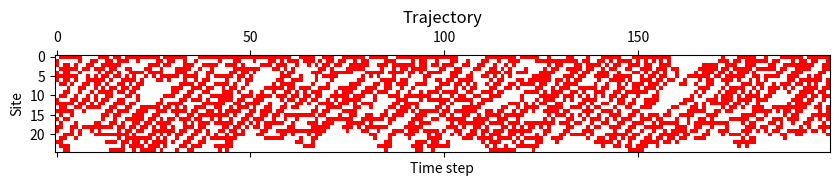

Write Python code to recreate this figure.
# ------------------------------------------------------------

# Code to implement Kinetically Constrained Models
#
# *References*
# [1] The Fredrickson-Aldersen Model [Frederickson and Alderson 1984](https://journals.aps.org/prl/abstract/10.1103/PhysRevLett.53.1244)
# [2] The East Model [Jackle and Eisinger 1991](https://link.springer.com/article/10.1007/BF01453764)
# [redacted]

# ------------------------------------------------------------

import numpy as np
import matplotlib.pyplot as plt
import scipy.optimize as optimize

class KCM(object):
    """

    For convenience sake, we interpret the spins as occupation numbers $$0, 1$$
    rather than the conventional up/down $$\pm 1$$.

    This class produces a single trajectory.

    """

    def __init__(self, prob_transition, num_sites, num_steps, num_burnin_steps=0):
        """
        :param float trans_prob: The probability (with value in range [0, 1])
            of a spin flipping if its right neighbor is up (i.e. =1).
        :param int num_sites: The number of sites to include in the chain.
        :param int num_steps: The number of steps to include in a trajectory.
        :param int num_burnin_steps: The number of steps to equilibrate a
            randomly initialized configuration.

        """
        assert prob_transition <= 1 and prob_transition >= 0
        assert num_sites > 1

        self.prob_transition = prob_transition
        self.num_sites = num_sites
        self.num_steps = num_steps
        self.num_burnin_steps = num_burnin_steps

    def _step(self, state):
        raise NotImplementedError("")

    def gen_trajectory(self, init_state=None):
        """
        Generates a trajectory of ``self.num_steps`` steps, preceded by
        ``self.num_burnin_step`` burn-in steps.

        :param (np.array or None) init_state: An optional numpy array of 0s and
            1s that should have size ``(self.num_sites, )``. If None, defaults
            to a randomly chosen array of 0s and 1s.


        :returns (np.array) trajectory: A trajectory of shape
            (self.num_steps, self.num_sites). The rows are states.

        Note: if ``self.num_burnin_steps > 0``, then ``init_state`` will NOT be
            the first entry in trajectories
        """

        state = init_state
        trajectory = np.zeros((self.num_steps, self.num_sites))

        if init_state is None:
            state = np.random.choice([0, 1], size=(self.num_sites, ))

        assert state.shape == (self.num_sites, )

        for _ in range(self.num_burnin_steps - 1): # -1 because we update state once more in the forloop below.
            state = self._step(state)

        for i in range(self.num_steps):
            state = self._step(state)
            trajectory[i, :] = state

        return trajectory


class EastKCM(KCM):
    """

    The East Model is a kinetic 1-dimensional Ising chain.
     - It's spins are non-interacting.
     - Spin ``i`` can flip with probability ``prob_transition`` iff spin ``i+1``
       (to the right, i.e. "east") is "up"
     - Boundaries are closed.

    For convenience sake, we interpret the spins as occupation numbers $$0, 1$$
    rather than the conventional up/down $$\pm 1$$.

    This class produces a single trajectory.

    """

    def __init__(self, prob_transition, num_sites, num_steps, num_burnin_steps=0):
        """
        :param float trans_prob: The probability (with value in range [0, 1])
            of a spin flipping if its right neighbor is up (i.e. =1).
        :param int num_sites: The number of sites to include in the chain.
        :param int num_steps: The number of steps to include in a trajectory.
        :param int num_burnin_steps: The number of steps to equilibrate a
            randomly initialized configuration.

        """
        super(EastKCM, self).__init__(prob_transition, num_sites, num_steps, num_burnin_steps)

    def _step(self, state):
        """
        Carries out one step on ``state``.
        Iterate over all indices and probabilistically update (with probability
        ``self.prob_transition``) those spins whose right-neighbors have value 0

        """

        for i in range(self.num_sites - 1):
            if state[i + 1] == 1 and np.random.uniform() < self.prob_transition:
                state[i] = 1 - state[i]

        return state

class SoftenedFA(KCM):

    """

    The one-spin softened Fredrickson-Andersen Model is a kinetic 1-dimensional Ising chain.
     - It's spins are non-interacting.
     - Spin ``i`` can flip with probability ``prob_transition`` iff spin ``i+1``
       (to the right or left, i.e. "east") is "up"
     - Boundaries are closed.

    For convenience sake, we interpret the spins as occupation numbers $$0, 1$$
    rather than the conventional up/down $$\pm 1$$.

    This class produces a single trajectory.

    The rate for flipping a spin 0 -> 1 is ``= weight_activation * C_i``
    The rate for flipping a spin 1 -> 0 is ``= weight_activation * inactivation_ratio * C_i``
    The rate of swapping (0, 1) -> (1,0) is ``=rate_activation * rate_swap``

    """

    def __init__(self, rate_swap=None, biasing_field=None, temperature=1., coupling_energy=0., inactivation_ratio=None, softening_param=0., num_sites=50, num_steps=100, num_burnin_steps=0):
        """
        :param float rate_swap: The swapping rate for the transition (0, 1) -> (1, 0)
        :param float temperature: The temperature which controls the transition rate 1 -> 0
        :param float coupling_energy: The energy which together with the temperature controls the transition rate 1 -> 0
        :param float softening_param: The extent to which even immobile regions are allowed to become mobile
        :Param int num_sites: The number of sites to include in the chain.
        :param int num_steps: The number of steps to include in a trajectory.
        :param int num_burnin_steps: The number of steps to equilibrate a
            randomly initialized configuration.

        """
        super(SoftenedFA, self).__init__(0., num_sites, num_steps, num_burnin_steps)
        self.temperature = temperature
        self.softening_param = softening_param
        self.coupling_energy  = coupling_energy

        # Derived quanities
        if inactivation_ratio is None:
            inactivation_ratio = np.exp(-coupling_energy / temperature) # Defaults to 1. i.e. 0 -> 1 is as likely as 1 -> 0

        self.inactivation_ratio = inactivation_ratio

        # Rates
        self.get_neighbor_constraint = lambda neighbors: (np.sum(neighbors) + np.size(neighbors) * self.softening_param / 2)
        self.get_rate_activation = lambda neighbors:  self.get_neighbor_constraint(neighbors)
        self.get_rate_inactivation = lambda neighbors:  (self.inactivation_ratio * self.get_neighbor_constraint(neighbors))

        # Probabilities
        self.get_prob_from_rate = lambda rate: 1 - np.exp(-rate)

        self.get_prob_activation = lambda neighbors: self.get_prob_from_rate(self.get_rate_activation(neighbors))
        self.get_prob_inactivation = lambda neighbors: self.get_prob_from_rate(self.get_rate_inactivation(neighbors))

        print("Neighboring spins; Probability activation; Probability inactivation")
        for neighbors in [np.array([1, 1]), np.array([1,0 ]), np.array([0, 1]), np.array([0, 0])]:
            print(neighbors, self.get_prob_activation(neighbors), self.get_prob_inactivation(neighbors))

        self.critical_biasing_field = self.get_critical_biasing_field()

        print("Critical biasing field: {}".format(self.critical_biasing_field))

        if biasing_field is None:
            biasing_field = self.critical_biasing_field

        self.biasing_field = self.critical_biasing_field

        if rate_swap:
            self.rate_swap = rate_swap
        else:
            self.rate_swap = self.get_rate_swap(biasing_field)

        self.biasing_field = biasing_field

        self.prob_swap = self.get_prob_from_rate(self.rate_swap)
        print("Probability swap: {}".format(self.prob_swap))

    def get_rate_swap(self, s):
        return (1. - self.inactivation_ratio + np.sqrt((1. - self.inactivation_ratio) ** 2. + 4. * np.exp(-s) * self.inactivation_ratio)) / 2.

    def get_critical_biasing_field(self):
        D = self.get_rate_swap
        lhs = lambda s: (1. - self.inactivation_ratio) / (1. + self.softening_param)
        rhs = lambda s: np.sqrt((1. - self.inactivation_ratio - D(s) * (1 - np.exp(-s))) ** 2. +4. * np.exp(-2. * s) * self.inactivation_ratio) - (1. - np.exp(-s) * D(s))

        sol = optimize.root_scalar(lambda s: rhs(s) - lhs(s), x0=0, x1=.1)

        return sol.root

    @staticmethod
    def _get_neighbors(index, state):
        neighbors = []

        if index == 0:
            neighbors = [state[index + 1]]
        elif index == len(state) - 1:
            neighbors = [state[index - 1]]
        else:
            neighbors = [state[index - 1], state[index + 1]]

        return np.array(neighbors)

    def _step(self, state):
        """
        Carries out one step on ``state``.
        Iterate over all indices and probabilistically update (with probability
        ``self.prob_transition`` times the number of neighboring up spins)
        those spins whose neighbors have value 0

        """

        tmp_state = state.copy()

        # First, we flip all relevant parts
        for i in range(self.num_sites):
            neighbors = self._get_neighbors(i, state)

            # Slow state
            if state[i] == 0 and  np.random.uniform() < self.get_prob_activation(neighbors):
                tmp_state[i] = 1

            # Fast state inactivation
            elif state[i] == 1 and np.random.uniform() < self.get_prob_inactivation(neighbors):
                tmp_state[i] = 0

        # Swap afterwards according to the values of the previous condition
        i = 0

        while i < self.num_sites - 1:
            if state[i] == 0 and state[i + 1] == 1 and np.random.uniform() < self.prob_swap:
                # I actually think it might not matter whether you flip based on state or tmp_state
                tmp_state[i], tmp_state[i + 1] == tmp_state[i + 1], tmp_state[i]
                i += 2 # Same here.
            else:
                i += 1

        return tmp_state

class OneSpinFAKCM(KCM):
    """

    The one-spin Fredrickson-Andersen Model is a kinetic 1-dimensional Ising chain.
     - It's spins are non-interacting.
     - Spin ``i`` can flip with probability ``prob_transition`` iff spin ``i+1``
       (to the right or left, i.e. "east") is "up"
     - Boundaries are closed.

    For convenience sake, we interpret the spins as occupation numbers $$0, 1$$
    rather than the conventional up/down $$\pm 1$$.

    This class produces a single trajectory.

    """

    def __init__(self, prob_transition, prob_swap, num_sites, num_steps, coupling_energy, control_parameter=0., neighbor_constraint=1, num_burnin_steps=0):
        """
        :param float prob_transition: The probability (with value in range [0, 1])
            of a spin flipping if its right neighbor is up (i.e. =1).
        :param int num_sites: The number of sites to include in the chain.
        :param int num_steps: The number of steps to include in a trajectory.
        :param int num_burnin_steps: The number of steps to equilibrate a
            randomly initialized configuration.

        """
        super(OneSpinFAKCM, self).__init__(prob_transition, num_sites, num_steps, num_burnin_steps)
        self.external_field = control_parameter
        self.coupling_energy = coupling_energy
        self.prob_swap = prob_swap
        self.neighbor_constraint = neighbor_constraint

    def _step(self, state):
        """
        Carries out one step on ``state``.
        Iterate over all indices and probabilistically update (with probability
        ``self.prob_transition`` times the number of neighboring up spins)
        those spins whose neighbors have value 0

        """

        # define a random order by which to go through the state
        shuffled_indices = np.random.permutation(self.num_sites)

        tmp_state = state.copy()

        for index in range(self.num_sites):

            # check if the neighbor contraint is upheld
            if not self._check_neighbor_constraint(state, index):
                continue

            # attempt a flip
            if np.random.uniform() > self.prob_transition:

                # calculate the change in energy of system after attempted move
                dE = self._energy_change_of_flip(state, index)

                # acceptence probability of the move depends on the change in energy
                if np.random.uniform() < min(1., np.exp(-dE)):
                    tmp_state[index] = 1 - state[index]

            # attempt a swap
            if np.random.uniform() > self.prob_swap and index < len(state) - 1:
                direction = 1

                # calculate the change in energy of the system after a swap
                dE = self._energy_change_of_swap(state, index, direction)

                # acceptence probability of the move depends on the change in energy
                if np.random.uniform() < min(1., np.exp(-dE)):
                    tmp_state[index], tmp_state[index + direction] = tmp_state[index + direction], tmp_state[index]


        return tmp_state


    def _energy_change_of_flip(self, state, index):
        """
        Calculate the change in energy that a flip will cause.

        The energy of a site in the site is defined as
        E(site, mobile) = m * J + B
        E(site, inert) = (2 - m) * J - B

        where m is the number of mobile neighbors, J is the coupling energy and B is the inverse temperature of the system.

        :param state (np.array) state: The current state of the system.
        :param int index: The index of the site that is being examined.

        :returns float dE: The change in total energy of the state caused by flipping the site at ``index``.
        """

        if index == 0:
            dE = (-1)**self.identity_func(index, index+1, state) * self.coupling_energy + (-1)**state[index] * self.external_field
        elif index == self.num_sites - 1:
            dE = (-1)**self.identity_func(index, index-1, state) * self.coupling_energy + (-1)**state[index] * self.external_field
        else:
            dE = ((-1)**self.identity_func(index, index + 1, state) + (-1)**self.identity_func(index, index - 1, state)) * self.coupling_energy \
                + (-1)**state[index] * self.external_field

        return dE

    def _energy_change_of_swap(self, state, index, direction):
        """
        Calculate the energy chage caused by swapping two sites in the chain. Because we are dealing with a one dimensional chain
        we can heavily rely on the symmetry of the system to derive the energy change.

        The energy of a site in the site is defined as
        E(site, mobile) = m * J + B
        E(site, inert) = (2 - m) * J - B

        Only the following configurations yield a change in energy.

        [1][0][1][0] -> +4J
        [1][1][0][0] -> -4J

        All other configurations don't change the energy of the system

        :param state (np.array) state: The current state of the system.
        :param int index: The index of the site that is being examined.
        :param int direction: the direction of a swap. -1 is left and +1 is right.

        :returns float dE: The change in total energy of the state caused by flipping the site at ``index``.
        """
        # TODO: correctly handle the edges of the state vector
        # Right now if we are at risk of being at the edge we return - ln(0.5) such that the probability of swapping is 0.5
        if index >= (len(state) - 2) or index < 2:
            return 0.6314718056

        if state[index] == state[index + 2*direction] and state[index - 1] == state[index + 1] and state[index] != state[index + direction]:
            dE = 4 * self.coupling_energy
        elif state[index] == state[index - direction] and state[index + direction] == state[index + 2*direction] and state[index] != state[index + direction]:
            dE = -4 * self.coupling_energy
        else:
            dE = 0

        return dE


    def _check_neighbor_constraint(self, state, index):
        """
        Check if the neighbor constraint is met. The neighbor contstraint says that a site may only perform a move iff it has at least
        ``self.neighbor_constraint`` neighbors that are mobile.

        :param state (np.array) state: The current state of the system.
        :param int index: The index of the site that is being examined.

        :returns bool:
        """

        if index == 0:
            return state[index + 1] == 1
        elif index == len(state) - 1:
            return state[index - 1] == 1
        else:
            return state[index - 1] + state[index + 1] >= self.neighbor_constraint

    def identity_func(self, i, j, state):
        """
        The identity function. It checks if the site at index `i` is equal to the site ate index `j`

        :param state (np.array) state: The current state of the system.
        :param int i: one of the two indices of the sites that are compared
        :param int j: the other of the two indices of the sites that are compared

        :returns int: 1 if i==j and 0 if i!=j
        """
        return int(state[i] == state[j])


def draw_trajectory(trajectory):
    """
    :param (np.array) trajectory: A trajectory of shape
        (self.num_steps, self.num_sites). The rows are states.
    """
    from matplotlib.colors import ListedColormap

    cmap = ListedColormap(['w', 'r'])
    fig = plt.figure(figsize=(10, 10))
    plt.matshow(trajectory.T, cmap=cmap, fignum=fig.number)
    plt.ylabel("Site")
    plt.xlabel("Time step")
    plt.title("Trajectory")

    plt.show()


if __name__ == "__main__":
    fa_kcm = OneSpinFAKCM(0.5, 0.5, 25, 200, 0.1, 0.1, 1, 50000)
    trajectory = fa_kcm.gen_trajectory()
    draw_trajectory(trajectory)
